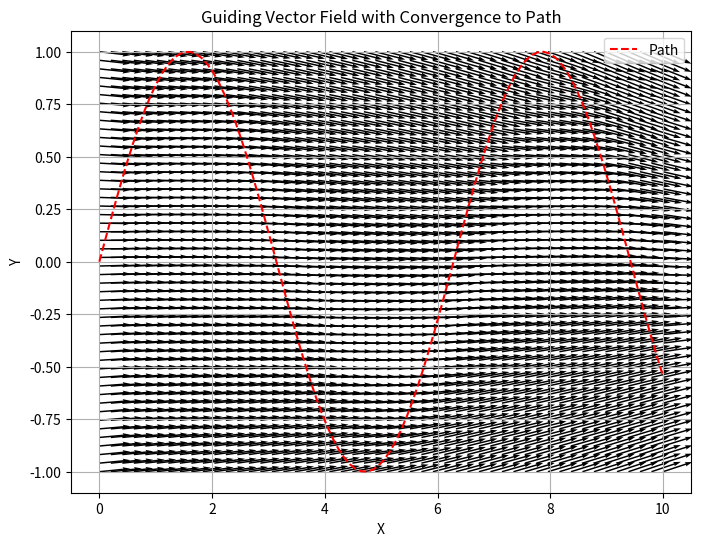

Here is the Python script that generated this plot:
import numpy as np
import matplotlib.pyplot as plt

def normalize_vector_field(vx, vy):
    magnitude = np.sqrt(vx**2 + vy**2)
    return vx / magnitude, vy / magnitude

def gvf_gen(x, y, path_x, path_y):
    # Parameters
    tau = 1.0  # Magnitude of attraction to path
    k_ne = 0.5  # Magnitude of repulsion from obstacles
    delta = tau - k_ne

    # Compute distance to path
    dist_to_path = np.sqrt((x[:, :, np.newaxis] - path_x)**2 + (y[:, :, np.newaxis] - path_y)**2)

    # Compute direction of the path
    path_direction_x = np.gradient(path_x)
    path_direction_y = np.gradient(path_y)
    path_direction_magnitude = np.sqrt(path_direction_x**2 + path_direction_y**2)
    path_direction_x /= path_direction_magnitude
    path_direction_y /= path_direction_magnitude

    # Compute guiding vector components
    tau_x = tau * path_direction_x
    tau_y = tau * path_direction_y

    # Compute repulsion vector components (assuming no obstacles, for simplicity)
    k_ne_x = k_ne * (x[:, :, np.newaxis] - path_x) / dist_to_path
    k_ne_y = k_ne * (y[:, :, np.newaxis] - path_y) / dist_to_path

    # Compute guiding vector field
    v_x = tau_x - k_ne_x
    v_y = tau_y - k_ne_y

    return v_x.sum(axis=2), v_y.sum(axis=2)

# Define the path
path_x = np.linspace(0, 10, 100)
path_y = np.sin(path_x)

# Generate grid points
x = np.linspace(0, 10, 50)
y = np.linspace(-1, 1, 50)
X, Y = np.meshgrid(x, y)

# Compute the guiding vector field
Vx, Vy = gvf_gen(X, Y, path_x, path_y)
Vx, Vy = normalize_vector_field(Vx, Vy)

# Plotting
plt.figure(figsize=(8, 6))
plt.quiver(X, Y, Vx, Vy, scale=20)
plt.plot(path_x, path_y, 'r--', label='Path')
plt.xlabel('X')
plt.ylabel('Y')
plt.title('Guiding Vector Field with Convergence to Path')
plt.legend()
plt.grid(True)
plt.show()
